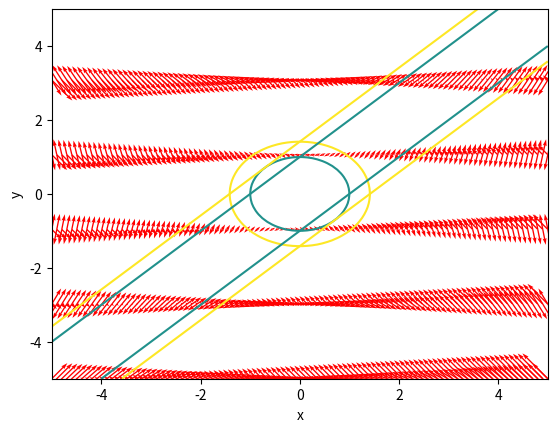

Recreate this plot in Python.
import numpy as np
import matplotlib.pyplot as plt

# Define the matrix A for minimum
A1 = [[1, 0], [0, 1]]

# Define the quadratic function f
def f1(x, y, A1):
    return x*A1[0][0]*x + x*A1[0][1]*y + y*A1[1][0]*x + y*A1[1][1]*y

#IMPORTANT SPECIFICATION : I have not used the builtin function of the dot product since for some
#weird reason it did not work properly, so I chose the classical way of doing it

# Generate a grid of x and y values
x, y = np.linspace(-5, 5, 100), np.linspace(-5, 5, 100)
X, Y = np.meshgrid(x, y)

# Compute the function values at each point on the grid
Z1= f1(X, Y, A1)

# Plot the contour graph with 3 contour lines
plt.contour(X, Y, Z1, levels=[0, 1, 2])
plt.xlabel('x')
plt.ylabel('y')

# Compute the gradient of the function at 3 different points
dx, dy = np.gradient(f1(X, Y, A1))
# Plot the gradient field
plt.quiver(X[::20], Y[::20], dx[::20], dy[::20], color='r')
plt.show()

# Define the matrix A for maximum
A2 = [[-1, 0], [0, -1]]

# Define the quadratic function f
def f2(x, y, A2):
    return x*A2[0][0]*x + x*A2[0][1]*y + y*A2[1][0]*x + y*A2[1][1]*y

# Generate a grid of x and y values
x, y = np.linspace(-5, 5, 100), np.linspace(-5, 5, 100)
X, Y = np.meshgrid(x, y)

# Compute the function values at each point on the grid
Z2 = f2(X, Y, A2)

# Plot the contour graph with 3 contour lines
plt.contour(X, Y, Z2, levels=[0, 1, 2])
plt.xlabel('x')
plt.ylabel('y')

# Compute the gradient of the function at 3 different points
dx, dy = np.gradient(f2(X, Y, A2))
# Plot the gradient field
plt.quiver(X[::20], Y[::20], dx[::20], dy[::20], color='r')
plt.show()


# Define the matrix A for saddle point
A3 = [[1, -1], [-1, 1]]

# Define the quadratic function f
def f3(x, y, A3):
    return x*A3[0][0]*x + x*A3[0][1]*y + y*A3[1][0]*x + y*A3[1][1]*y

# Generate a grid of x and y values
x, y = np.linspace(-5, 5, 100), np.linspace(-5, 5, 100)
X, Y = np.meshgrid(x, y)

# Compute the function values at each point on the grid
Z = f3(X, Y, A3)

# Plot the contour graph with 3 contour lines
plt.contour(X, Y, Z, levels=[0, 1, 2])
plt.xlabel('x')
plt.ylabel('y')

# Compute the gradient of the function at 3 different points
dx, dy = np.gradient(f3(X, Y, A3))
# Plot the gradient field
plt.quiver(X[::20], Y[::20], dx[::20], dy[::20], color='r')
plt.show()
